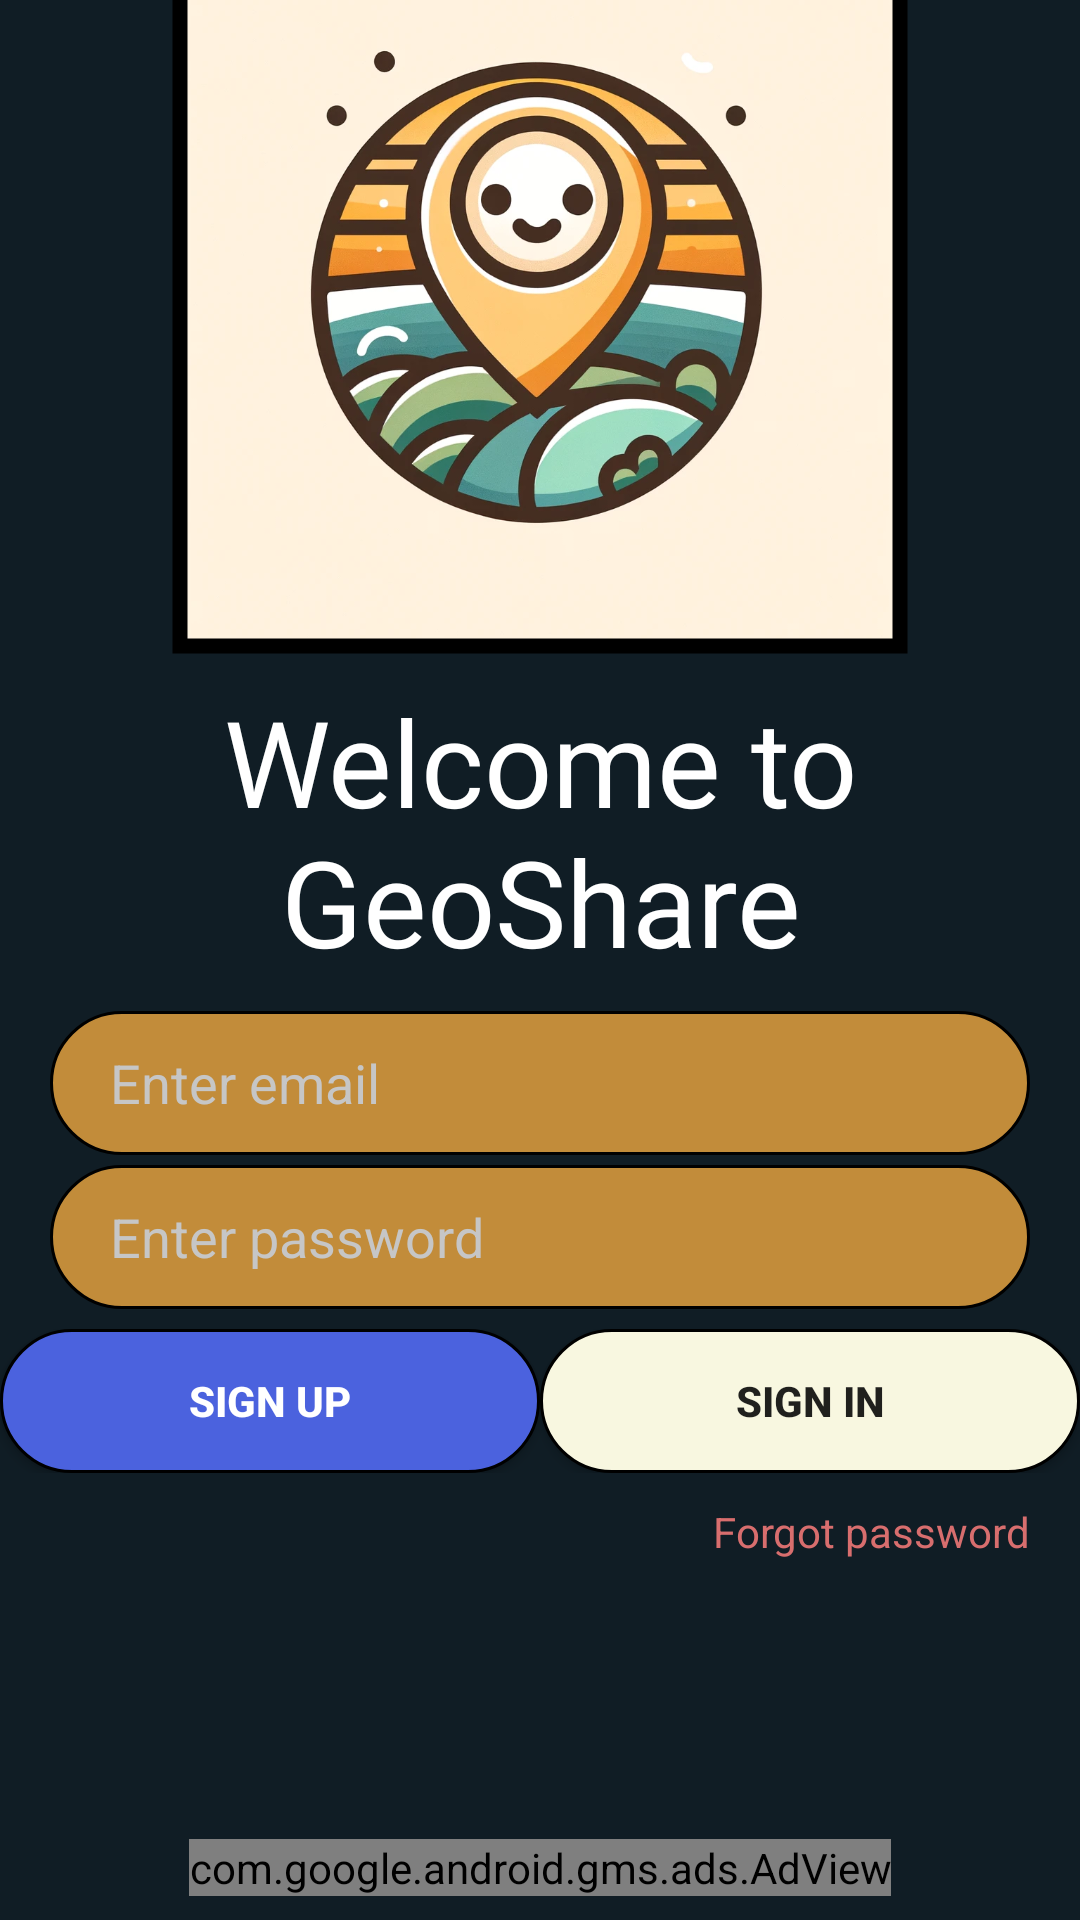

Produce the Android XML layout that renders to this screen, including the resource entries it uses.
<!-- AndroidManifest.xml: application theme Theme.GeoShare -->
<!-- res/layout/activity_signin.xml -->
<?xml version="1.0" encoding="utf-8"?>
<androidx.constraintlayout.widget.ConstraintLayout xmlns:android="http://schemas.android.com/apk/res/android"
    android:layout_width="match_parent"
    android:layout_height="match_parent"
    xmlns:app="http://schemas.android.com/apk/res-auto"
    xmlns:ads="http://schemas.android.com/apk/res-auto"
    android:background="#101D25"
    >
    <LinearLayout
        android:layout_width="match_parent"
        android:layout_height="match_parent"
        android:orientation="vertical"
        android:gravity="center"
        android:id="@+id/signInLayout"
        >
        <com.google.android.material.imageview.ShapeableImageView
            android:id="@+id/logo"
            android:layout_width="250dp"
            android:layout_height="250dp"
            app:shapeAppearanceOverlay="@style/circular"
            app:srcCompat="@drawable/app_logo"
            app:strokeWidth="5dp"
            app:strokeColor="#000000"
            android:padding="5dp"
            android:layout_marginTop="-150dp"
            />

        <TextView
            android:layout_width="match_parent"
            android:layout_height="wrap_content"
            android:text="Welcome to GeoShare"
            android:textColor="#FFFFFF"
            android:gravity="center"
            android:textSize="40sp"
            android:fontFamily="@font/stackyard"
            android:layout_margin="20px"/>

        <EditText
            android:id="@+id/editTextSignInEmail"
            android:layout_width="match_parent"
            android:layout_height="wrap_content"
            android:background="@drawable/custom_signin_editext"
            android:hint="Enter email"
            android:layout_marginTop="10px"
            android:layout_marginRight="50px"
            android:layout_marginLeft="50px"
            android:textColorHint="#C6C6C6"
            android:paddingStart="20dp"
            android:minHeight="48dp" />

        <EditText
            android:id="@+id/editTextSignInPassword"
            android:layout_width="match_parent"
            android:layout_height="wrap_content"
            android:hint="Enter password"
            android:background="@drawable/custom_signin_editext"
            android:layout_marginTop="10px"
            android:layout_marginRight="50px"
            android:layout_marginLeft="50px"
            android:textColorHint="#FFC6C6C6"
            android:paddingStart="20dp"
            android:inputType="textPassword"
            android:minHeight="48dp" />
        <LinearLayout
            android:layout_width="match_parent"
            android:layout_height="wrap_content"
            android:orientation="horizontal"
            android:layout_marginTop="20px"
            android:gravity="center"
            >
            <Button
                android:id="@+id/btnSignUp"
                android:layout_width="180dp"
                android:layout_height="wrap_content"
                android:layout_marginLeft="50px"
                android:textStyle="bold"
                android:textColor="#FFFFFF"
                android:background="@drawable/custom_signup_button"
                android:text="SIGN UP"/>
            <View
                android:layout_width="0dp"
                android:layout_height="0dp"
                android:layout_weight="1"/>
            <Button
                android:id="@+id/btnSignIn"
                android:layout_width="180dp"
                android:layout_height="wrap_content"
                android:layout_marginRight="50px"
                android:background="@drawable/custom_signin_button"
                android:textStyle="bold"

                android:text="SIGN IN"/>

        </LinearLayout>
        <LinearLayout
            android:layout_width="match_parent"
            android:layout_height="wrap_content"
            android:orientation="vertical">
            <TextView
                android:id="@+id/txtForgotPassword"
                android:layout_width="wrap_content"
                android:layout_height="wrap_content"
                android:layout_gravity="right"
                android:layout_marginTop="30px"
                android:layout_marginRight="50px"
                android:textColor="#D86E6E"
                android:text="Forgot password"/>
        </LinearLayout>
    </LinearLayout>

    <com.google.android.gms.ads.AdView
        android:id="@+id/adView"
        android:layout_width="wrap_content"
        android:layout_height="wrap_content"
        android:layout_marginBottom="8dp"
        ads:adSize="BANNER"
        ads:adUnitId="ca-app-pub-3940256099942544/6300978111"
        app:layout_constraintBottom_toBottomOf="parent"
        app:layout_constraintStart_toStartOf="parent"
        app:layout_constraintEnd_toEndOf="parent"/>
</androidx.constraintlayout.widget.ConstraintLayout>
<!-- resources referenced by this layout -->
<resources>
  <!-- drawable app_logo: png bitmap (drawable, 488135 bytes) -->
  <!-- drawable custom_signin_button (drawable) -->
  <?xml version="1.0" encoding="utf-8"?>
  <selector xmlns:android="http://schemas.android.com/apk/res/android">
      <item android:state_pressed="false" >
          <shape android:shape="rectangle" >
              <corners android:radius="30dp"/>
              <solid android:color="#F8F7E0"/>
              <padding android:left="10dp" android:top="10dp" android:right="10dp" android:bottom="10dp"/>
              <stroke android:width="1dp" android:color="#000000"/>
          </shape>
      </item>
      <item android:state_pressed="true" >
          <shape android:shape="rectangle" >
              <corners android:radius="30dp"/>
              <solid android:color="#C28C3A"/>
              <padding android:left="10dp" android:top="10dp" android:right="10dp" android:bottom="10dp"/>
              <stroke android:width="3dp" android:color="#000000"/>
          </shape>
      </item>
  </selector>
  <!-- drawable custom_signin_editext (drawable) -->
  <?xml version="1.0" encoding="utf-8"?>
  <selector xmlns:android="http://schemas.android.com/apk/res/android">
      <item android:state_pressed="true">
          <shape android:shape="rectangle">
              <gradient android:angle="90" android:centerColor="#FFffffff" android:endColor="#C28C3A" android:startColor="#FFffffff" android:type="linear"/>
              <stroke android:width="2dp" android:color="#C28C3A"/>
              <corners android:radius="30dp"/>
              <padding android:left="10dp" android:top="6dp" android:right="10dp" android:bottom="6dp"/>
          </shape>
      </item>
      <item android:state_focused="true">
          <shape>
              <solid android:color="#FFffffff"/><stroke android:width="3dp" android:color="#C28C3A"/>
              <corners android:radius="30dp"/><padding android:left="10dp" android:top="6dp" android:right="10dp" android:bottom="6dp"/>
          </shape>
      </item>
  
      <item>
          
          <shape>
              <stroke android:width="1dp" android:color="#000000"/><solid android:color="#C28C3A"/>
              <corners android:radius="30dp"/><padding android:left="10dp" android:top="6dp" android:right="10dp" android:bottom="6dp" />
          </shape>
      </item>
  </selector>
  <!-- drawable custom_signup_button (drawable) -->
  <?xml version="1.0" encoding="utf-8"?>
  <selector xmlns:android="http://schemas.android.com/apk/res/android">
      <item android:state_pressed="false" >
          <shape android:shape="rectangle" >
              <corners android:radius="30dp"/>
              <solid android:color="#4B62DE"/>
              <padding android:left="10dp" android:top="10dp" android:right="10dp" android:bottom="10dp"/>
              <stroke android:width="1dp" android:color="#000000"/>
          </shape>
      </item>
      <item android:state_pressed="true" >
          <shape android:shape="rectangle" >
              <corners android:radius="30dp"/>
              <solid android:color="#C28C3A"/>
              <padding android:left="10dp" android:top="10dp" android:right="10dp" android:bottom="10dp"/>
              <stroke android:width="3dp" android:color="#000000"/>
          </shape>
      </item>
  </selector>
  <style name="Theme.GeoShare" parent="Base.Theme.GeoShare" />
  <style name="Base.Theme.GeoShare" parent="Theme.AppCompat.Light.NoActionBar">
          
          
      </style>
</resources>
